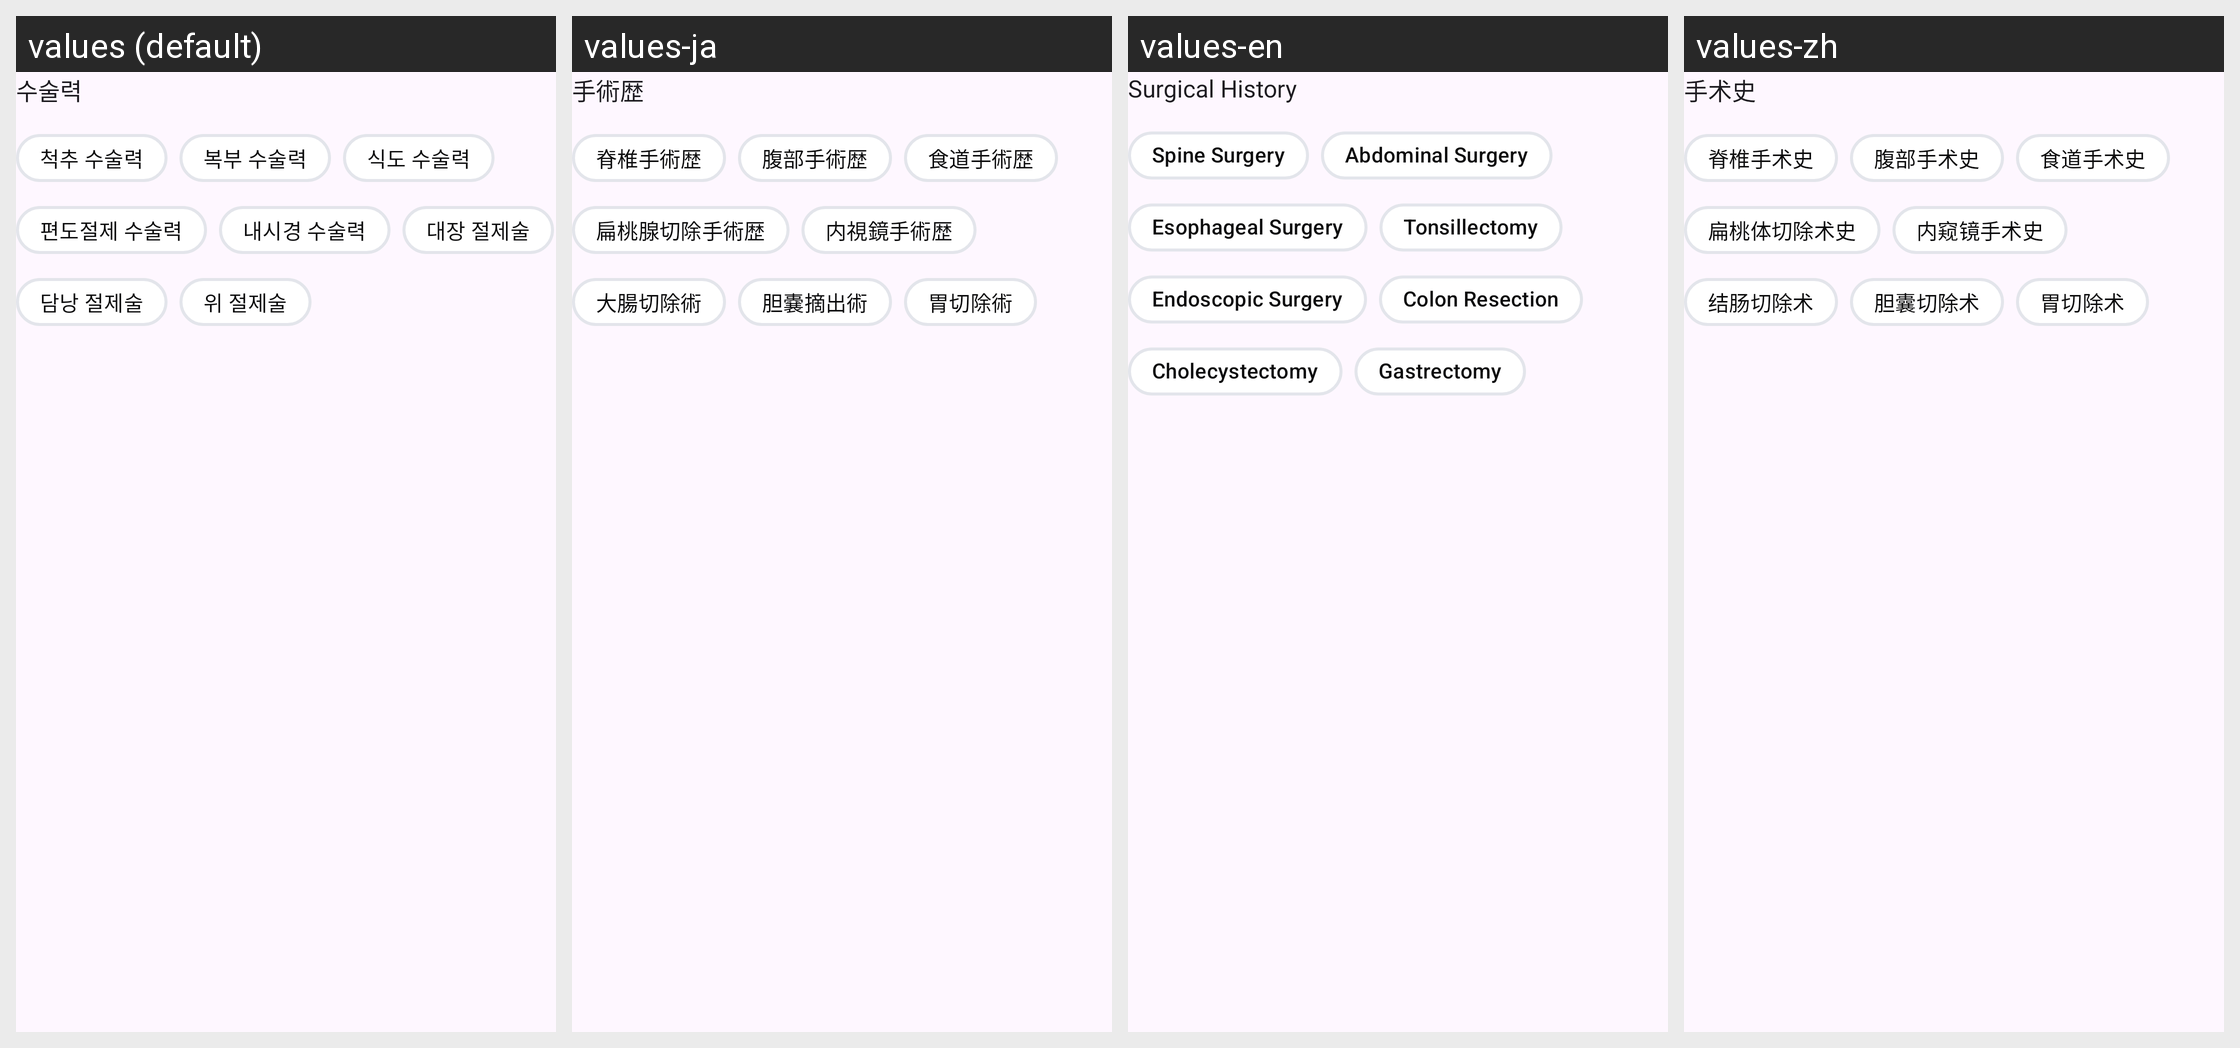

Locale-by-locale string values for the Android screen shown in this grid:
Android screen res/layout/layout_surgery_chip.xml rendered under 4 locales, left to right: values (default), values-ja, values-en, values-zh. Device: Nexus 5 (rendered at 1080×1920; each locale shown at half size, 540×960, under a caption strip naming it); theme Theme.MedicalConnect.
Strings drawn on this screen, with the default value and each locale's value (text and hints the layout hard-codes, and strings that could not be matched under every locale, appear in the picture but are not listed):

surgical_history
  values: 수술력
  values-ja: 手術歴
  values-en: Surgical History
  values-zh: 手术史

spine_surgery
  values: 척추 수술력
  values-ja: 脊椎手術歴
  values-en: Spine Surgery
  values-zh: 脊椎手术史

abdominal_surgery
  values: 복부 수술력
  values-ja: 腹部手術歴
  values-en: Abdominal Surgery
  values-zh: 腹部手术史

esophageal_surgery
  values: 식도 수술력
  values-ja: 食道手術歴
  values-en: Esophageal Surgery
  values-zh: 食道手术史

tonsillectomy
  values: 편도절제 수술력
  values-ja: 扁桃腺切除手術歴
  values-en: Tonsillectomy
  values-zh: 扁桃体切除术史

endoscopic_surgery
  values: 내시경 수술력
  values-ja: 内視鏡手術歴
  values-en: Endoscopic Surgery
  values-zh: 内窥镜手术史

colon_resection
  values: 대장 절제술
  values-ja: 大腸切除術
  values-en: Colon Resection
  values-zh: 结肠切除术

cholecystectomy
  values: 담낭 절제술
  values-ja: 胆嚢摘出術
  values-en: Cholecystectomy
  values-zh: 胆囊切除术

gastrectomy
  values: 위 절제술
  values-ja: 胃切除術
  values-en: Gastrectomy
  values-zh: 胃切除术
